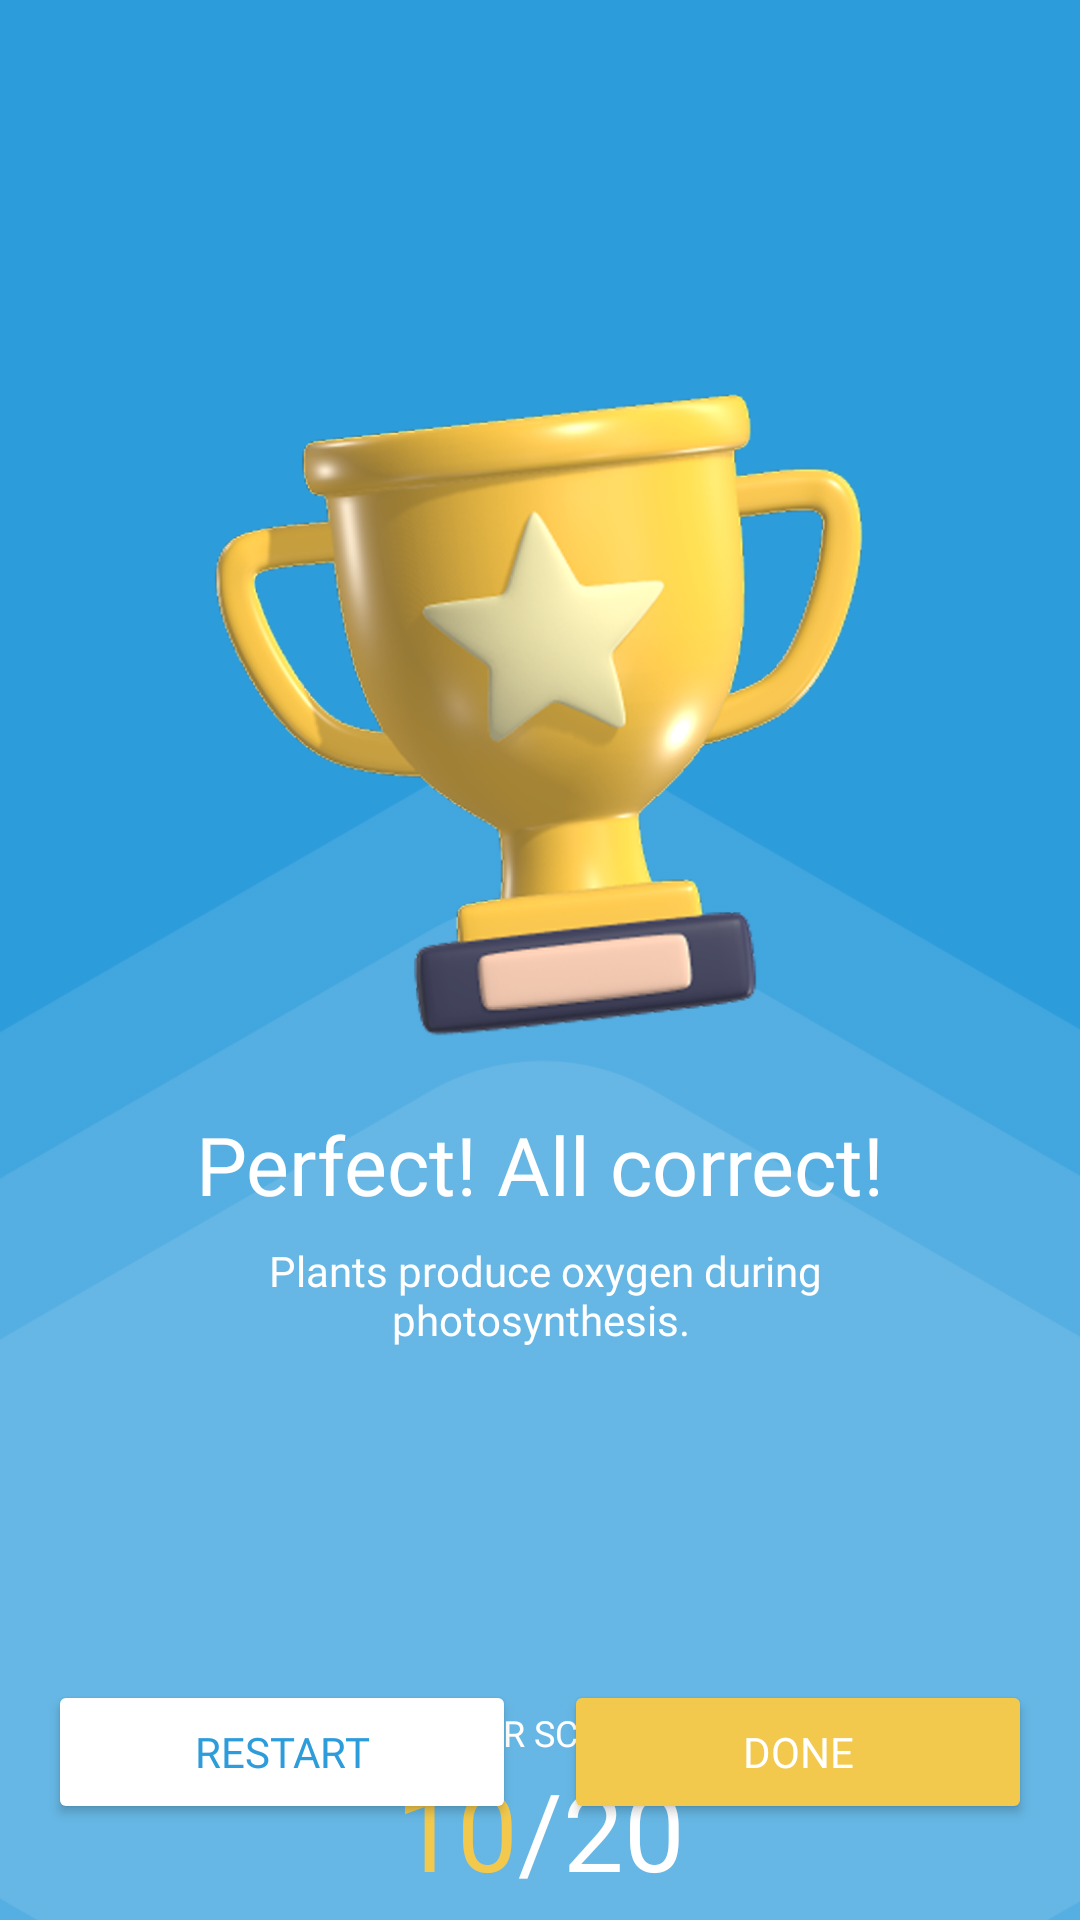

Write the Android layout XML for this screen, with the resource values it uses.
<!-- AndroidManifest.xml: application theme Theme.ScienceQuest -->
<!-- res/layout/fragment_result.xml -->
<?xml version="1.0" encoding="utf-8"?>
<FrameLayout
    xmlns:android="http://schemas.android.com/apk/res/android"
    xmlns:app="http://schemas.android.com/apk/res-auto"
    xmlns:tools="http://schemas.android.com/tools"
    android:layout_width="match_parent"
    android:layout_height="match_parent"
    android:orientation="vertical"
    android:background="@color/blueButton"
    android:paddingTop="50dp">

    <ImageView
        android:layout_width="500dp"
        android:layout_height="600dp"
        android:scaleType="fitCenter"
        android:src="@drawable/hexagon_bg"
        android:layout_gravity="bottom|center_horizontal"
        android:layout_marginBottom="-200dp"/>

    <androidx.constraintlayout.widget.ConstraintLayout
        android:layout_width="match_parent"
        android:layout_height="match_parent"
        android:orientation="vertical">

        <ImageView
            android:id="@+id/imageView"
            android:layout_width="260dp"
            android:layout_height="260dp"
            android:layout_gravity="bottom|center_horizontal"
            android:scaleType="fitCenter"
            android:layout_marginTop="60dp"
            android:src="@drawable/result_trophy"
            app:layout_constraintEnd_toEndOf="parent"
            app:layout_constraintStart_toStartOf="parent"
            app:layout_constraintTop_toTopOf="parent" />

        <LinearLayout
            android:layout_width="wrap_content"
            android:layout_height="wrap_content"
            app:layout_constraintEnd_toEndOf="parent"
            app:layout_constraintStart_toStartOf="parent"
            app:layout_constraintTop_toBottomOf="@+id/textView10" >

            
            <TextView
                android:id="@+id/scoreText"
                android:layout_width="wrap_content"
                android:layout_height="wrap_content"
                android:fontFamily="@font/montserratalternates_semibold"
                android:text="10"
                android:textColor="#F2C94C"
                android:textSize="36sp"
                />

            <TextView
                android:id="@+id/overText"
                android:layout_width="wrap_content"
                android:layout_height="wrap_content"
                android:fontFamily="@font/montserratalternates_semibold"
                android:text="/20"
                android:textColor="@color/white"
                android:textSize="36sp"
                app:layout_constraintStart_toEndOf="@+id/scoreText"
                app:layout_constraintTop_toBottomOf="@+id/textView10" />

        </LinearLayout>




        
        <TextView
            android:id="@+id/messageText"
            android:layout_width="300dp"
            android:layout_height="wrap_content"
            android:fontFamily="@font/montserratalternates_semibold"
            android:text="Perfect! All correct!"
            android:textColor="@color/white"
            android:textSize="27sp"
            android:gravity="center"
            app:layout_constraintEnd_toEndOf="parent"
            app:layout_constraintStart_toStartOf="parent"
            app:layout_constraintTop_toBottomOf="@+id/imageView" />

        <TextView
            android:id="@+id/topicText"
            android:layout_width="260dp"
            android:layout_height="wrap_content"
            android:fontFamily="@font/montserratalternates_medium"
            android:text=" Plants produce oxygen during photosynthesis."
            android:textColor="@color/white"
            android:textSize="14sp"
            android:gravity="center"
            android:layout_marginTop="8dp"
            app:layout_constraintEnd_toEndOf="parent"
            app:layout_constraintStart_toStartOf="parent"
            app:layout_constraintTop_toBottomOf="@+id/messageText" />


        <TextView
            android:id="@+id/textView10"
            android:layout_width="wrap_content"
            android:layout_height="wrap_content"
            android:layout_marginTop="120dp"
            android:fontFamily="@font/montserratalternates_medium"
            android:text="YOUR SCORE"
            android:textColor="@color/white"
            android:textSize="12sp"
            app:layout_constraintEnd_toEndOf="parent"
            app:layout_constraintStart_toStartOf="parent"
            app:layout_constraintTop_toBottomOf="@+id/topicText" />


        <LinearLayout
            android:layout_width="match_parent"
            android:layout_height="wrap_content"
            app:layout_constraintBottom_toBottomOf="parent"
            app:layout_constraintEnd_toEndOf="parent"
            android:layout_marginHorizontal="16dp"
            android:layout_marginBottom="32dp">

            
            <Button
                android:id="@+id/restartButton"
                android:layout_width="wrap_content"
                android:layout_height="wrap_content"
                android:layout_marginRight="16dp"
                android:text="Restart"
                android:layout_weight="1"
                android:textColor="@color/blueButton"
                android:backgroundTint="@color/white"
                app:cornerRadius="10dp"
                app:strokeWidth="2dp"
                android:fontFamily="@font/montserratalternates_semibold"
                app:strokeColor="@color/blueButton"/>

            <Button
                android:id="@+id/doneButton"
                android:layout_width="wrap_content"
                android:layout_height="wrap_content"
                android:layout_weight="1"
                android:textColor="@color/white"
                android:fontFamily="@font/montserratalternates_semibold"
                android:backgroundTint="@color/yellowMain"
                android:text="Done"
                app:cornerRadius="10dp"
                />
        </LinearLayout>


    </androidx.constraintlayout.widget.ConstraintLayout>



</FrameLayout>
<!-- resources referenced by this layout -->
<resources>
  <color name="blueButton">#2D9CDB</color>
  <color name="white">#FFFFFFFF</color>
  <color name="yellowMain">#F2C94C</color>
  <!-- drawable hexagon_bg: png bitmap (drawable, 34837 bytes) -->
  <!-- drawable result_trophy: png bitmap (drawable, 243313 bytes) -->
  <style name="Theme.ScienceQuest" parent="Base.Theme.ScienceQuest">
          <item name="android:windowTranslucentStatus">true</item>
      </style>
  <style name="Base.Theme.ScienceQuest" parent="Theme.Material3.DayNight.NoActionBar">
          <item name="android:windowContentOverlay">@null</item>
      </style>
</resources>
